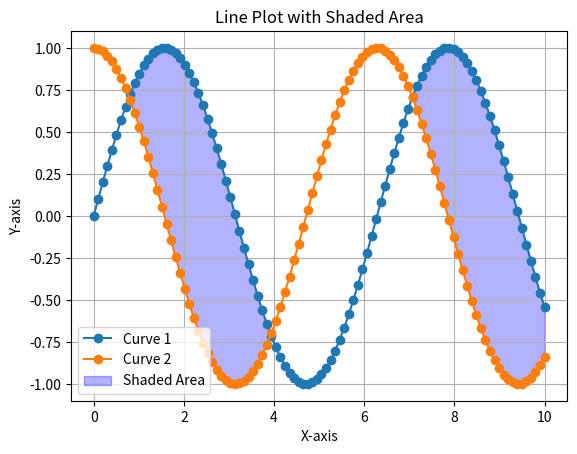

Reproduce this figure in Python.
import matplotlib.pyplot as plt
import numpy as np

# Generate some example data
x = np.linspace(0, 10, 100)
y1 = np.sin(x)
y2 = np.cos(x)

# Create the line plot with round markers
plt.plot(x, y1, marker="o", label="Curve 1")
plt.plot(x, y2, marker="o", label="Curve 2")

# Shade the area between the two curves
plt.fill_between(
    x,
    y1,
    y2,
    where=(y1 >= y2),
    interpolate=True,
    color="blue",
    alpha=0.3,
    label="Shaded Area",
)

# Add labels and legend
plt.xlabel("X-axis")
plt.ylabel("Y-axis")
plt.title("Line Plot with Shaded Area")
plt.legend()

# Show the plot
plt.grid(True)
plt.show()
